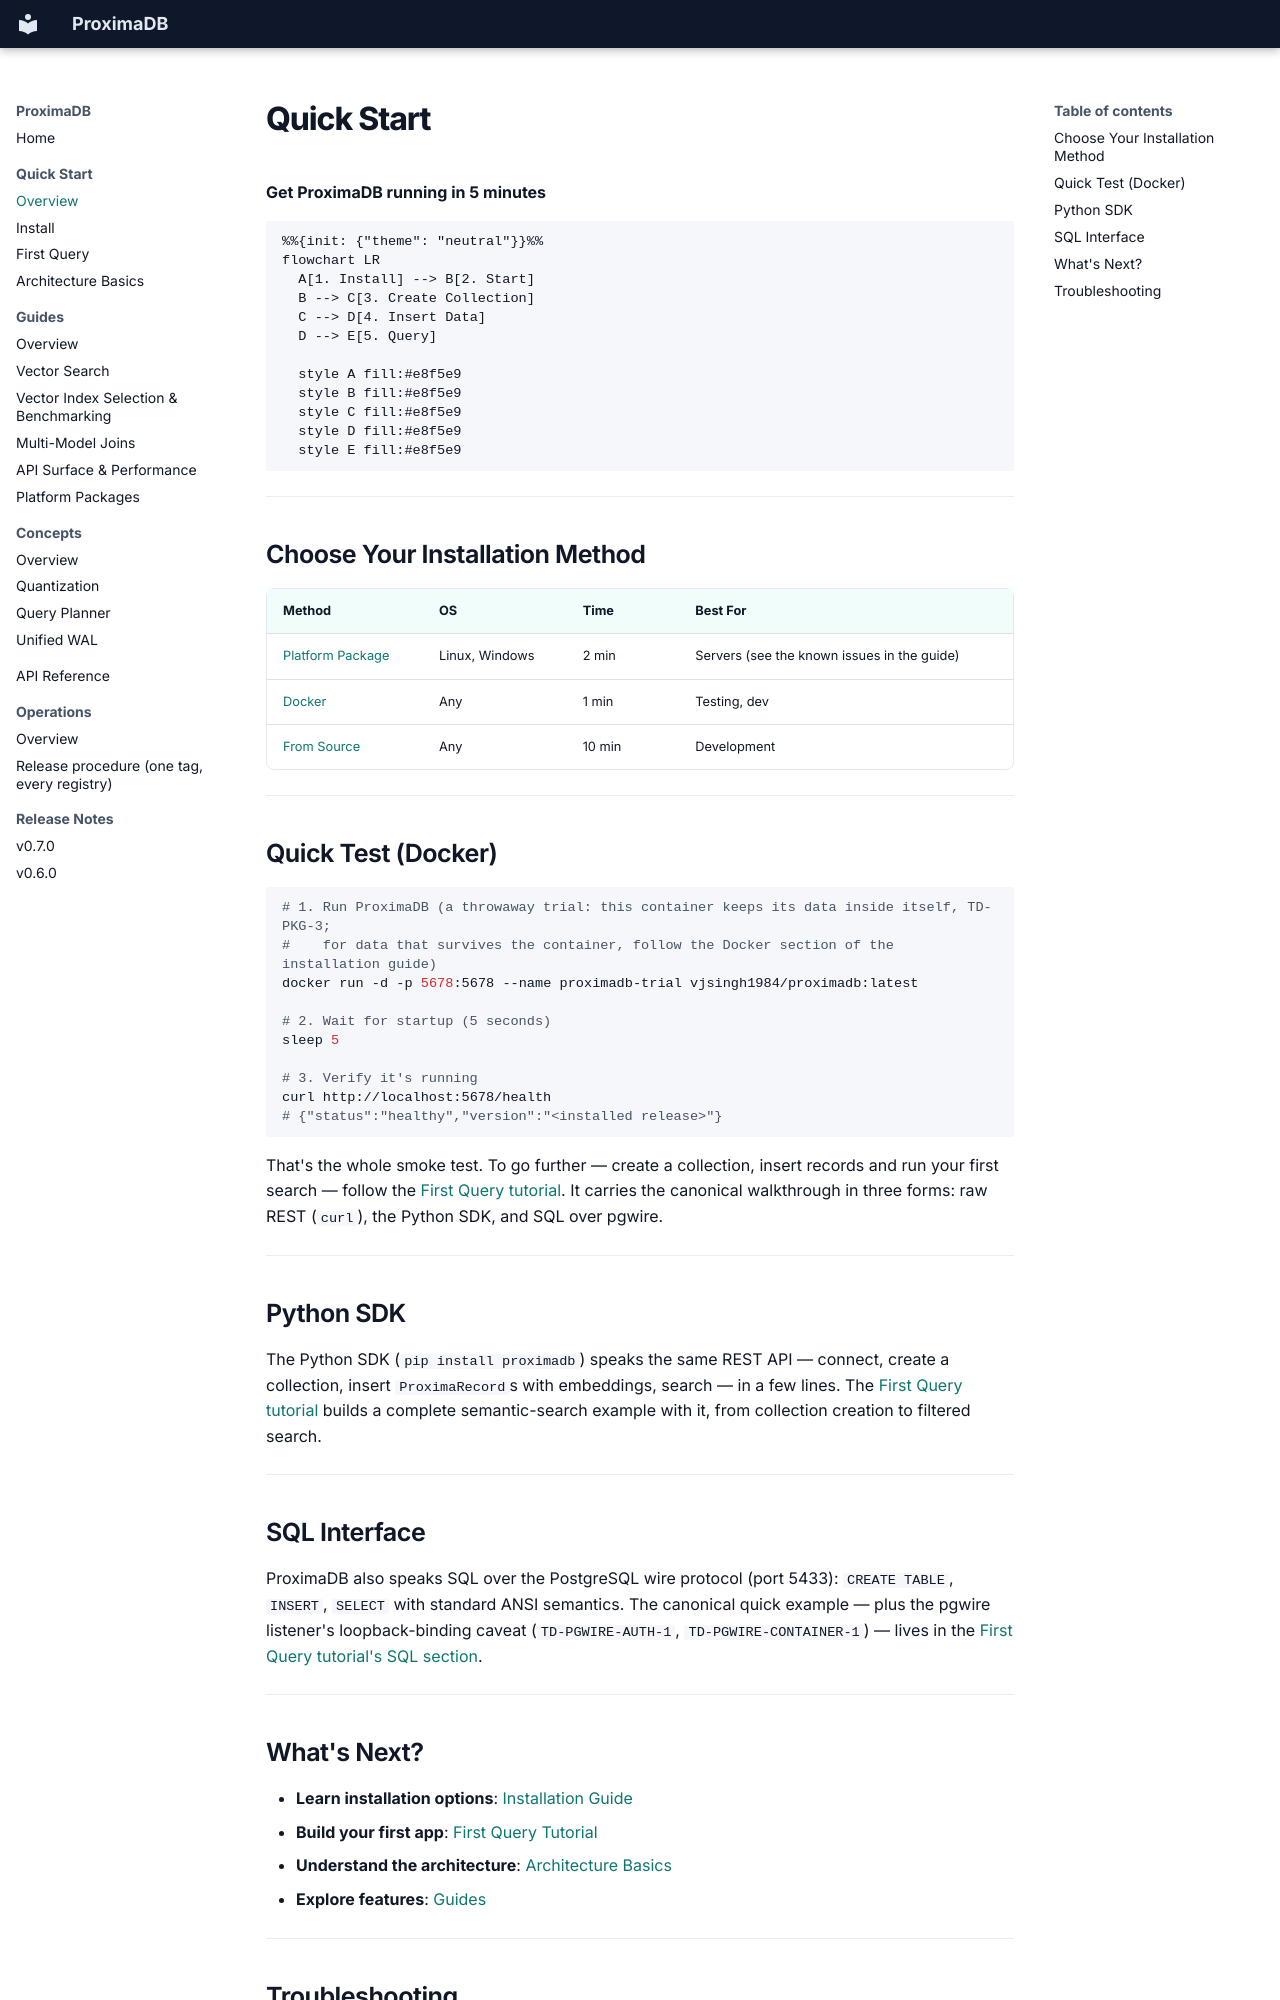

repository: anvai-labs/proximaDB · page: 01-quick-start/index.html · generator: mkdocs

# Quick Start

**Get ProximaDB running in 5 minutes**

```mermaid
%%{init: {"theme": "neutral"}}%%
flowchart LR
  A[1. Install] --> B[2. Start]
  B --> C[3. Create Collection]
  C --> D[4. Insert Data]
  D --> E[5. Query]

  style A fill:#e8f5e9
  style B fill:#e8f5e9
  style C fill:#e8f5e9
  style D fill:#e8f5e9
  style E fill:#e8f5e9
```

---

## Choose Your Installation Method

| Method | OS | Time | Best For |
|--------|-------|------|----------|
| [Platform Package](./install.md#platform-packages) | Linux, Windows | 2 min | Servers (see the known issues in the guide) |
| [Docker](./install.md#docker) | Any | 1 min | Testing, dev |
| [From Source](./install.md#from-source) | Any | 10 min | Development |

---

## Quick Test (Docker)

```bash
# 1. Run ProximaDB (a throwaway trial: this container keeps its data inside itself, TD-PKG-3;
#    for data that survives the container, follow the Docker section of the installation guide)
docker run -d -p 5678:5678 --name proximadb-trial vjsingh1984/proximadb:latest

# 2. Wait for startup (5 seconds)
sleep 5

# 3. Verify it's running
curl http://localhost:5678/health
# {"status":"healthy","version":"<installed release>"}
```

That's the whole smoke test. To go further — create a collection, insert records and run your
first search — follow the [First Query tutorial](./first-query.md). It carries the canonical
walkthrough in three forms: raw REST (`curl`), the Python SDK, and SQL over pgwire.

---

## Python SDK

The Python SDK (`pip install proximadb`) speaks the same REST API — connect, create a
collection, insert `ProximaRecord`s with embeddings, search — in a few lines. The
[First Query tutorial](./first-query.md) builds a complete semantic-search example with it,
from collection creation to filtered search.

---

## SQL Interface

ProximaDB also speaks SQL over the PostgreSQL wire protocol (port 5433): `CREATE TABLE`,
`INSERT`, `SELECT` with standard ANSI semantics. The canonical quick example — plus the
pgwire listener's loopback-binding caveat (`TD-PGWIRE-AUTH-1`, `TD-PGWIRE-CONTAINER-1`) —
lives in the [First Query tutorial's SQL section](./first-query.md#sql-interface).

---
